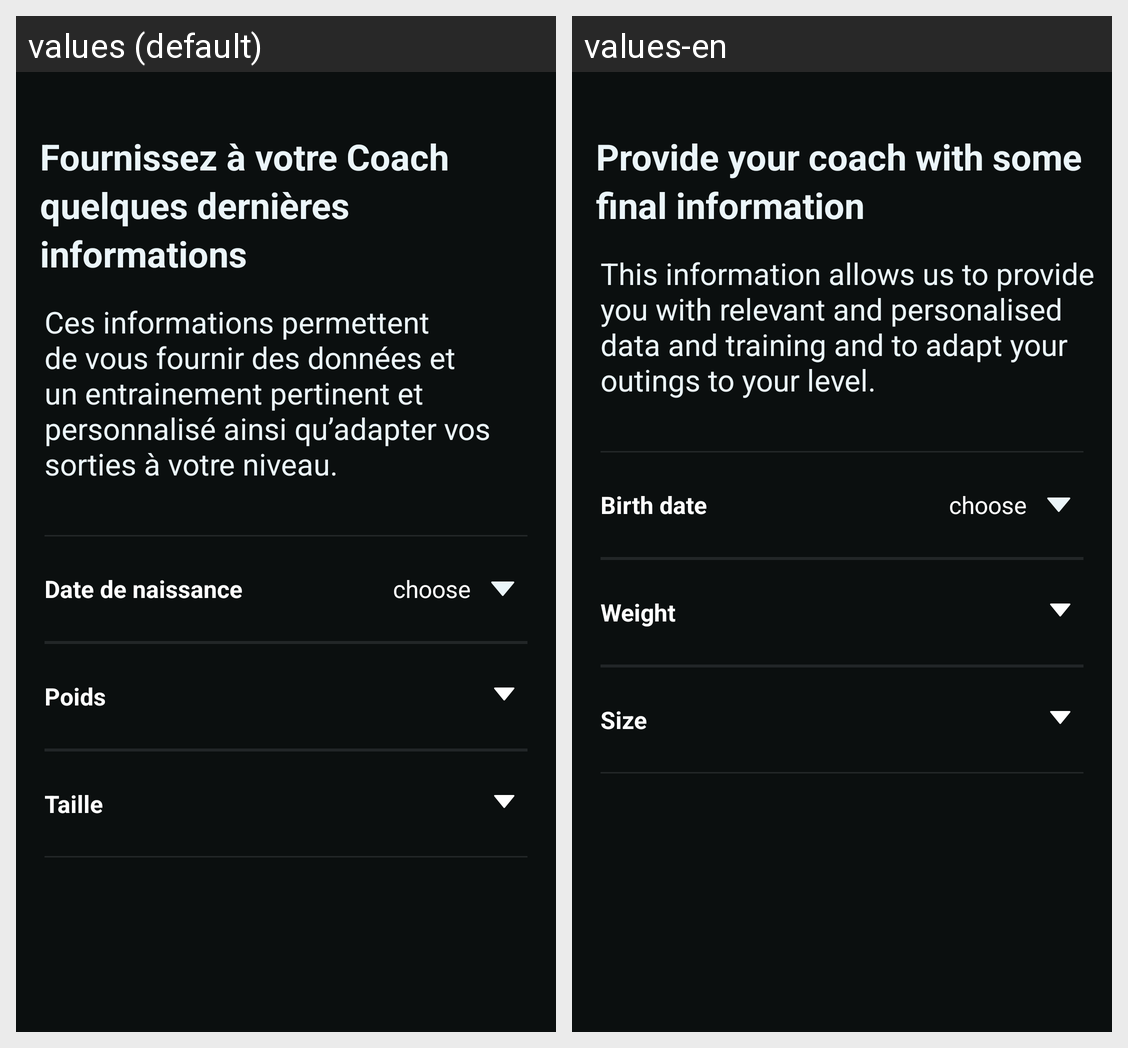

The same Android screen rendered under two of its app's locales, left to right. List the strings drawn on it with the default value and each locale's translation.
Android screen res/layout/registration_info.xml rendered under 2 locales, left to right: values (default), values-en. Device: Nexus 5 (rendered at 1080×1920; each locale shown at half size, 540×960, under a caption strip naming it); theme Theme.Thurii.
Strings drawn on this screen, with the default value and each locale's value (text and hints the layout hard-codes, and strings that could not be matched under every locale, appear in the picture but are not listed):

register_info_title
  values: Fournissez à votre Coach quelques dernières informations
  values-en: Provide your coach with some final information

register_info_des
  values: Ces informations permettent de vous fournir des données et un entrainement pertinent et personnalisé ainsi qu’adapter vos sorties à votre niveau.
  values-en: This information allows us to provide you with relevant and personalised data and training and to adapt your outings to your level.

birthday
  values: Date de naissance
  values-en: Birth date

weight
  values: Poids
  values-en: Weight

size
  values: Taille
  values-en: Size
